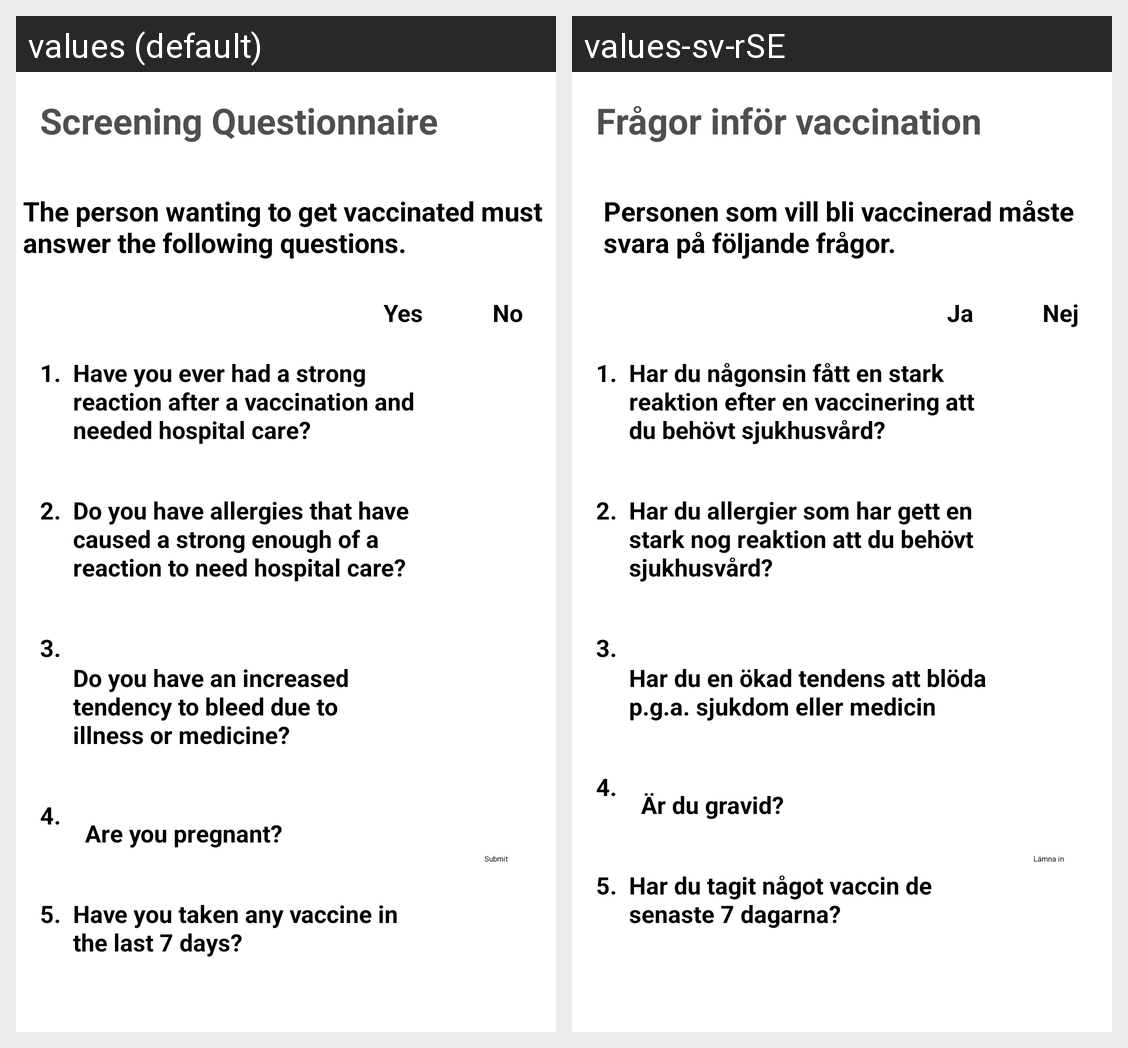

The Android screen above is rendered under two locales of the same app. Produce the string resources it draws, with the default and per-locale values.
Android screen res/layout/activity_questionnaire.xml rendered under 2 locales, left to right: values (default), values-sv-rSE. Device: Nexus 5 (rendered at 1080×1920; each locale shown at half size, 540×960, under a caption strip naming it); theme Theme.Test3.
Strings drawn on this screen, with the default value and each locale's value (text and hints the layout hard-codes, and strings that could not be matched under every locale, appear in the picture but are not listed):

q1
  values: Have you taken any vaccine in the last 7 days?
  values-sv-rSE: Har du tagit något vaccin de senaste 7 dagarna?

q2
  values: Are you pregnant?
  values-sv-rSE: Är du gravid?

q0
  values: Screening Questionnaire
  values-sv-rSE: Frågor inför vaccination

q6
  values: The person wanting to get vaccinated must 
      answer the following questions.
  values-sv-rSE: Personen som vill bli vaccinerad måste 
      svara på följande frågor.

q5
  values: Have you ever had a strong reaction after a vaccination and needed hospital care?
  values-sv-rSE: Har du någonsin fått en stark reaktion efter en vaccinering att du behövt sjukhusvård?

q4
  values: Do you have allergies that have caused a strong enough of a reaction to need hospital care?
  values-sv-rSE: Har du allergier som har gett en stark nog reaktion att du behövt sjukhusvård?

q3
  values: Do you have an increased tendency to bleed due to 
      illness or medicine?
  values-sv-rSE: Har du en ökad tendens att blöda p.g.a. sjukdom eller medicin

yes
  values: Yes
  values-sv-rSE: Ja

no
  values: No
  values-sv-rSE: Nej

q7
  values: Submit
  values-sv-rSE: Lämna in
